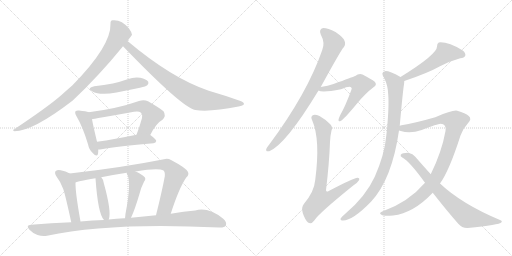
t = 0.00 s
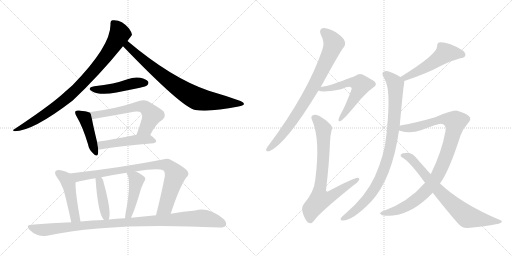
t = 2.90 s
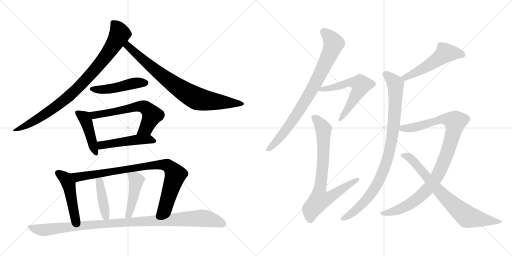
t = 5.80 s
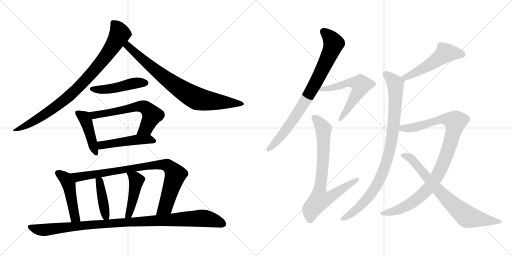
t = 8.69 s
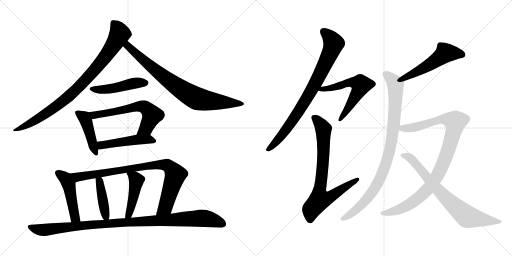
t = 11.59 s
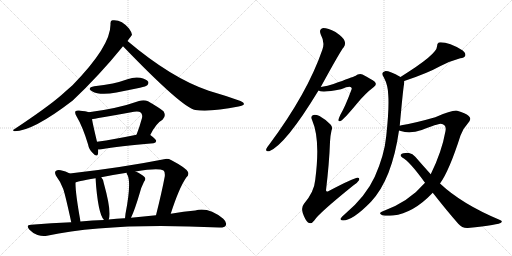
t = 14.49 s

The animated SVG that drew these frames (rendered in a browser with its animation timeline set to each time). Animation: 18 CSS @keyframes rules; one cycle of 14.49 s.

<svg version="1.1" viewBox="0 0 2048 1024" xmlns="http://www.w3.org/2000/svg">
  <g stroke="lightgray" stroke-dasharray="1,1" stroke-width="1" transform="scale(4, 4)">
    <line x1="0" y1="0" x2="256" y2="256"></line>
    <line x1="256" y1="0" x2="0" y2="256"></line>
    <line x1="128" y1="0" x2="128" y2="256"></line>
    <line x1="0" y1="128" x2="256" y2="128"></line>
    <line x1="256" y1="0" x2="512" y2="256"></line>
    <line x1="512" y1="0" x2="256" y2="256"></line>
    <line x1="384" y1="0" x2="384" y2="256"></line>
    <line x1="256" y1="128" x2="512" y2="128"></line>
  </g>
<g transform="scale(1, -1) translate(0, -850)">
   <style type="text/css">
    @keyframes keyframes0 {
      from {
       stroke: black;
       stroke-dashoffset: 887;
       stroke-width: 128;
       }
       74% {
       animation-timing-function: step-end;
       stroke: black;
       stroke-dashoffset: 0;
       stroke-width: 128;
       }
       to {
       stroke: black;
       stroke-width: 1024;
       }
       }
       #make-me-a-hanzi-animation-0 {
         animation: keyframes0 0.971842s both;
         animation-delay: 0.000000s;
         animation-timing-function: linear;
       }
    @keyframes keyframes1 {
      from {
       stroke: black;
       stroke-dashoffset: 798;
       stroke-width: 128;
       }
       72% {
       animation-timing-function: step-end;
       stroke: black;
       stroke-dashoffset: 0;
       stroke-width: 128;
       }
       to {
       stroke: black;
       stroke-width: 1024;
       }
       }
       #make-me-a-hanzi-animation-1 {
         animation: keyframes1 0.899414s both;
         animation-delay: 0.971842s;
         animation-timing-function: linear;
       }
    @keyframes keyframes2 {
      from {
       stroke: black;
       stroke-dashoffset: 471;
       stroke-width: 128;
       }
       61% {
       animation-timing-function: step-end;
       stroke: black;
       stroke-dashoffset: 0;
       stroke-width: 128;
       }
       to {
       stroke: black;
       stroke-width: 1024;
       }
       }
       #make-me-a-hanzi-animation-2 {
         animation: keyframes2 0.633301s both;
         animation-delay: 1.871256s;
         animation-timing-function: linear;
       }
    @keyframes keyframes3 {
      from {
       stroke: black;
       stroke-dashoffset: 437;
       stroke-width: 128;
       }
       59% {
       animation-timing-function: step-end;
       stroke: black;
       stroke-dashoffset: 0;
       stroke-width: 128;
       }
       to {
       stroke: black;
       stroke-width: 1024;
       }
       }
       #make-me-a-hanzi-animation-3 {
         animation: keyframes3 0.605632s both;
         animation-delay: 2.504557s;
         animation-timing-function: linear;
       }
    @keyframes keyframes4 {
      from {
       stroke: black;
       stroke-dashoffset: 615;
       stroke-width: 128;
       }
       67% {
       animation-timing-function: step-end;
       stroke: black;
       stroke-dashoffset: 0;
       stroke-width: 128;
       }
       to {
       stroke: black;
       stroke-width: 1024;
       }
       }
       #make-me-a-hanzi-animation-4 {
         animation: keyframes4 0.750488s both;
         animation-delay: 3.110189s;
         animation-timing-function: linear;
       }
    @keyframes keyframes5 {
      from {
       stroke: black;
       stroke-dashoffset: 481;
       stroke-width: 128;
       }
       61% {
       animation-timing-function: step-end;
       stroke: black;
       stroke-dashoffset: 0;
       stroke-width: 128;
       }
       to {
       stroke: black;
       stroke-width: 1024;
       }
       }
       #make-me-a-hanzi-animation-5 {
         animation: keyframes5 0.641439s both;
         animation-delay: 3.860677s;
         animation-timing-function: linear;
       }
    @keyframes keyframes6 {
      from {
       stroke: black;
       stroke-dashoffset: 472;
       stroke-width: 128;
       }
       61% {
       animation-timing-function: step-end;
       stroke: black;
       stroke-dashoffset: 0;
       stroke-width: 128;
       }
       to {
       stroke: black;
       stroke-width: 1024;
       }
       }
       #make-me-a-hanzi-animation-6 {
         animation: keyframes6 0.634115s both;
         animation-delay: 4.502116s;
         animation-timing-function: linear;
       }
    @keyframes keyframes7 {
      from {
       stroke: black;
       stroke-dashoffset: 867;
       stroke-width: 128;
       }
       74% {
       animation-timing-function: step-end;
       stroke: black;
       stroke-dashoffset: 0;
       stroke-width: 128;
       }
       to {
       stroke: black;
       stroke-width: 1024;
       }
       }
       #make-me-a-hanzi-animation-7 {
         animation: keyframes7 0.955566s both;
         animation-delay: 5.136231s;
         animation-timing-function: linear;
       }
    @keyframes keyframes8 {
      from {
       stroke: black;
       stroke-dashoffset: 414;
       stroke-width: 128;
       }
       57% {
       animation-timing-function: step-end;
       stroke: black;
       stroke-dashoffset: 0;
       stroke-width: 128;
       }
       to {
       stroke: black;
       stroke-width: 1024;
       }
       }
       #make-me-a-hanzi-animation-8 {
         animation: keyframes8 0.586914s both;
         animation-delay: 6.091797s;
         animation-timing-function: linear;
       }
    @keyframes keyframes9 {
      from {
       stroke: black;
       stroke-dashoffset: 453;
       stroke-width: 128;
       }
       60% {
       animation-timing-function: step-end;
       stroke: black;
       stroke-dashoffset: 0;
       stroke-width: 128;
       }
       to {
       stroke: black;
       stroke-width: 1024;
       }
       }
       #make-me-a-hanzi-animation-9 {
         animation: keyframes9 0.618652s both;
         animation-delay: 6.678711s;
         animation-timing-function: linear;
       }
    @keyframes keyframes10 {
      from {
       stroke: black;
       stroke-dashoffset: 1034;
       stroke-width: 128;
       }
       77% {
       animation-timing-function: step-end;
       stroke: black;
       stroke-dashoffset: 0;
       stroke-width: 128;
       }
       to {
       stroke: black;
       stroke-width: 1024;
       }
       }
       #make-me-a-hanzi-animation-10 {
         animation: keyframes10 1.091471s both;
         animation-delay: 7.297363s;
         animation-timing-function: linear;
       }
    @keyframes keyframes11 {
      from {
       stroke: black;
       stroke-dashoffset: 817;
       stroke-width: 128;
       }
       73% {
       animation-timing-function: step-end;
       stroke: black;
       stroke-dashoffset: 0;
       stroke-width: 128;
       }
       to {
       stroke: black;
       stroke-width: 1024;
       }
       }
       #make-me-a-hanzi-animation-11 {
         animation: keyframes11 0.914876s both;
         animation-delay: 8.388834s;
         animation-timing-function: linear;
       }
    @keyframes keyframes12 {
      from {
       stroke: black;
       stroke-dashoffset: 586;
       stroke-width: 128;
       }
       66% {
       animation-timing-function: step-end;
       stroke: black;
       stroke-dashoffset: 0;
       stroke-width: 128;
       }
       to {
       stroke: black;
       stroke-width: 1024;
       }
       }
       #make-me-a-hanzi-animation-12 {
         animation: keyframes12 0.726888s both;
         animation-delay: 9.303710s;
         animation-timing-function: linear;
       }
    @keyframes keyframes13 {
      from {
       stroke: black;
       stroke-dashoffset: 763;
       stroke-width: 128;
       }
       71% {
       animation-timing-function: step-end;
       stroke: black;
       stroke-dashoffset: 0;
       stroke-width: 128;
       }
       to {
       stroke: black;
       stroke-width: 1024;
       }
       }
       #make-me-a-hanzi-animation-13 {
         animation: keyframes13 0.870931s both;
         animation-delay: 10.030598s;
         animation-timing-function: linear;
       }
    @keyframes keyframes14 {
      from {
       stroke: black;
       stroke-dashoffset: 521;
       stroke-width: 128;
       }
       63% {
       animation-timing-function: step-end;
       stroke: black;
       stroke-dashoffset: 0;
       stroke-width: 128;
       }
       to {
       stroke: black;
       stroke-width: 1024;
       }
       }
       #make-me-a-hanzi-animation-14 {
         animation: keyframes14 0.673991s both;
         animation-delay: 10.901529s;
         animation-timing-function: linear;
       }
    @keyframes keyframes15 {
      from {
       stroke: black;
       stroke-dashoffset: 920;
       stroke-width: 128;
       }
       75% {
       animation-timing-function: step-end;
       stroke: black;
       stroke-dashoffset: 0;
       stroke-width: 128;
       }
       to {
       stroke: black;
       stroke-width: 1024;
       }
       }
       #make-me-a-hanzi-animation-15 {
         animation: keyframes15 0.998698s both;
         animation-delay: 11.575520s;
         animation-timing-function: linear;
       }
    @keyframes keyframes16 {
      from {
       stroke: black;
       stroke-dashoffset: 985;
       stroke-width: 128;
       }
       76% {
       animation-timing-function: step-end;
       stroke: black;
       stroke-dashoffset: 0;
       stroke-width: 128;
       }
       to {
       stroke: black;
       stroke-width: 1024;
       }
       }
       #make-me-a-hanzi-animation-16 {
         animation: keyframes16 1.051595s both;
         animation-delay: 12.574218s;
         animation-timing-function: linear;
       }
    @keyframes keyframes17 {
      from {
       stroke: black;
       stroke-dashoffset: 750;
       stroke-width: 128;
       }
       71% {
       animation-timing-function: step-end;
       stroke: black;
       stroke-dashoffset: 0;
       stroke-width: 128;
       }
       to {
       stroke: black;
       stroke-width: 1024;
       }
       }
       #make-me-a-hanzi-animation-17 {
         animation: keyframes17 0.860352s both;
         animation-delay: 13.625813s;
         animation-timing-function: linear;
       }
</style>
<path d="M 510.0 686.0 Q 528.0 710.0 528.0 711.0 Q 527.0 721.0 516.0 736.0 Q 486.0 773.0 450.0 769.0 Q 441.0 768.0 442.0 755.0 Q 445.0 667.0 290.0 509.0 Q 268.0 490.0 246.0 470.0 Q 191.0 422.0 57.0 333.0 Q 47.0 329.0 58.0 325.0 Q 131.0 325.0 291.0 448.0 Q 397.0 548.0 492.0 665.0 L 510.0 686.0 Z" fill="lightgray"></path> 
<path d="M 492.0 665.0 Q 729.0 419.0 781.0 410.0 Q 841.0 401.0 954.0 424.0 Q 973.0 428.0 976.0 433.0 Q 977.0 440.0 962.0 446.0 Q 904.0 467.0 835.0 487.0 Q 685.0 538.0 510.0 686.0 C 487.0 705.0 471.0 687.0 492.0 665.0 Z" fill="lightgray"></path> 
<path d="M 377.0 505.0 Q 346.0 499.0 368.0 485.0 Q 399.0 467.0 466.0 480.0 Q 511.0 489.0 560.0 499.0 Q 585.0 505.0 589.0 509.0 Q 596.0 516.0 593.0 523.0 Q 586.0 533.0 561.0 539.0 Q 536.0 543.0 510.0 533.0 Q 482.0 523.0 451.0 516.0 Q 417.0 509.0 377.0 505.0 Z" fill="lightgray"></path> 
<path d="M 355.0 401.0 Q 345.0 405.0 316.0 408.0 Q 306.0 409.0 302.0 405.0 Q 298.0 399.0 306.0 385.0 Q 331.0 343.0 352.0 273.0 Q 356.0 251.0 371.0 238.0 Q 387.0 220.0 392.0 234.0 Q 393.0 241.0 393.0 252.0 L 388.0 283.0 Q 372.0 350.0 368.0 373.0 C 363.0 398.0 363.0 398.0 355.0 401.0 Z" fill="lightgray"></path> 
<path d="M 601.0 310.0 Q 625.0 358.0 650.0 371.0 Q 666.0 387.0 654.0 405.0 Q 639.0 418.0 592.0 445.0 Q 576.0 452.0 556.0 446.0 Q 472.0 416.0 355.0 401.0 C 325.0 397.0 339.0 367.0 368.0 373.0 Q 372.0 374.0 536.0 403.0 Q 555.0 407.0 564.0 399.0 Q 571.0 392.0 568.0 378.0 Q 558.0 341.0 546.0 311.0 C 535.0 283.0 587.0 283.0 601.0 310.0 Z" fill="lightgray"></path> 
<path d="M 393.0 252.0 Q 399.0 252.0 406.0 253.0 Q 472.0 266.0 614.0 277.0 Q 624.0 278.0 625.0 286.0 Q 625.0 293.0 601.0 310.0 C 588.0 320.0 575.0 317.0 546.0 311.0 Q 458.0 293.0 388.0 283.0 C 358.0 279.0 363.0 251.0 393.0 252.0 Z" fill="lightgray"></path> 
<path d="M 279.0 156.0 Q 263.0 166.0 243.0 169.0 Q 230.0 172.0 223.0 166.0 Q 217.0 160.0 224.0 147.0 Q 243.0 122.0 253.0 94.0 Q 262.0 67.0 285.0 -39.0 C 291.0 -68.0 327.0 -66.0 322.0 -36.0 Q 301.0 81.0 302.0 120.0 C 302.0 143.0 302.0 143.0 279.0 156.0 Z" fill="lightgray"></path> 
<path d="M 683.0 -5.0 Q 716.0 98.0 745.0 140.0 Q 757.0 150.0 752.0 162.0 Q 745.0 178.0 686.0 209.0 Q 670.0 218.0 656.0 213.0 Q 484.0 179.0 279.0 156.0 C 249.0 153.0 273.0 112.0 302.0 120.0 Q 303.0 123.0 382.0 137.0 L 405.0 141.0 Q 454.0 151.0 507.0 159.0 L 542.0 164.0 Q 633.0 180.0 654.0 168.0 Q 661.0 162.0 659.0 144.0 Q 647.0 80.0 624.0 -11.0 C 617.0 -40.0 674.0 -34.0 683.0 -5.0 Z" fill="lightgray"></path> 
<path d="M 435.0 -28.0 Q 447.0 3.0 415.0 118.0 Q 414.0 131.0 405.0 141.0 C 386.0 165.0 380.0 167.0 382.0 137.0 Q 392.0 -7.0 416.0 -30.0 C 430.0 -46.0 430.0 -46.0 435.0 -28.0 Z" fill="lightgray"></path> 
<path d="M 524.0 -21.0 Q 539.0 10.0 559.0 78.0 Q 563.0 97.0 576.0 123.0 Q 586.0 136.0 577.0 143.0 Q 567.0 153.0 542.0 164.0 C 515.0 176.0 502.0 182.0 507.0 159.0 Q 506.0 155.0 510.0 150.0 Q 526.0 119.0 502.0 -5.0 Q 501.0 -15.0 500.0 -23.0 C 496.0 -53.0 511.0 -48.0 524.0 -21.0 Z" fill="lightgray"></path> 
<path d="M 285.0 -39.0 Q 206.0 -42.0 124.0 -49.0 Q 102.0 -50.0 117.0 -68.0 Q 132.0 -84.0 150.0 -90.0 Q 171.0 -97.0 188.0 -93.0 Q 443.0 -38.0 877.0 -60.0 Q 898.0 -61.0 903.0 -52.0 Q 909.0 -40.0 893.0 -25.0 Q 833.0 23.0 781.0 8.0 Q 736.0 4.0 683.0 -5.0 L 624.0 -11.0 Q 575.0 -15.0 524.0 -21.0 L 500.0 -23.0 Q 499.0 -22.0 497.0 -23.0 Q 466.0 -24.0 435.0 -28.0 L 416.0 -30.0 Q 370.0 -31.0 322.0 -36.0 L 285.0 -39.0 Z" fill="lightgray"></path> 
<path d="M 1283.0 502.5 Q 1365.0 652.5 1375.0 661.5 Q 1384.0 673.5 1378.0 687.5 Q 1374.0 700.5 1342.0 722.5 Q 1312.0 738.5 1293.0 738.5 Q 1274.0 734.5 1283.0 712.5 Q 1301.0 679.5 1289.0 650.5 Q 1229.0 476.5 1077.0 272.5 Q 1067.0 260.5 1065.0 254.5 Q 1062.0 241.5 1077.0 245.5 Q 1143.0 272.5 1274.0 488.5 L 1283.0 502.5 Z" fill="lightgray"></path> 
<path d="M 1274.0 488.5 Q 1289.0 478.5 1364.0 493.5 Q 1400.0 508.5 1405.0 500.5 Q 1409.0 497.5 1405.0 489.5 Q 1380.0 422.5 1361.0 390.5 Q 1355.0 377.5 1354.0 371.5 Q 1353.0 361.5 1364.0 367.5 Q 1376.0 373.5 1429.0 437.5 Q 1462.0 477.5 1494.0 501.5 Q 1510.0 511.5 1499.0 523.5 Q 1486.0 533.5 1450.0 552.5 Q 1434.0 556.5 1421.0 546.5 Q 1411.0 542.5 1334.0 514.5 Q 1312.0 507.5 1283.0 502.5 C 1253.0 497.5 1249.0 496.5 1274.0 488.5 Z" fill="lightgray"></path> 
<path d="M 1326.0 328.5 Q 1332.0 341.5 1322.0 352.5 Q 1300.0 374.5 1278.0 386.5 Q 1260.0 393.5 1251.0 389.5 Q 1241.0 383.5 1249.0 368.5 Q 1282.0 292.5 1261.0 131.5 Q 1257.0 83.5 1216.0 35.5 Q 1204.0 20.5 1211.0 -1.5 Q 1220.0 -28.5 1232.0 -39.5 Q 1245.0 -48.5 1257.0 -31.5 Q 1273.0 -4.5 1413.0 108.5 Q 1431.0 120.5 1436.0 129.5 Q 1440.0 139.5 1430.0 139.5 Q 1414.0 138.5 1315.0 86.5 Q 1305.0 80.5 1304.0 89.5 Q 1317.0 198.5 1320.0 282.5 Q 1321.0 307.5 1326.0 328.5 Z" fill="lightgray"></path> 
<path d="M 1617.0 526.5 Q 1710.0 557.5 1760.0 585.5 Q 1803.0 607.5 1841.0 617.5 Q 1857.0 618.5 1861.0 627.5 Q 1864.0 637.5 1851.0 648.5 Q 1791.0 684.5 1755.0 680.5 Q 1748.0 676.5 1748.0 664.5 Q 1749.0 633.5 1602.0 542.5 C 1577.0 526.5 1589.0 516.5 1617.0 526.5 Z" fill="lightgray"></path> 
<path d="M 1599.0 347.5 Q 1612.0 492.5 1616.0 512.5 Q 1617.0 519.5 1617.0 526.5 C 1618.0 534.5 1618.0 534.5 1602.0 542.5 Q 1556.0 567.5 1540.0 565.5 Q 1521.0 561.5 1536.0 539.5 Q 1552.0 509.5 1553.0 470.5 Q 1557.0 416.5 1545.0 306.5 Q 1538.0 231.5 1499.0 143.5 Q 1463.0 64.5 1380.0 -5.5 Q 1365.0 -18.5 1362.0 -24.5 Q 1361.0 -31.5 1372.0 -31.5 Q 1411.0 -31.5 1484.0 43.5 Q 1568.0 133.5 1596.0 328.5 L 1599.0 347.5 Z" fill="lightgray"></path> 
<path d="M 1760.0 116.5 Q 1797.0 167.5 1842.0 308.5 Q 1852.0 336.5 1871.0 356.5 Q 1889.0 374.5 1875.0 386.5 Q 1862.0 398.5 1829.0 407.5 Q 1811.0 411.5 1741.0 381.5 Q 1657.0 357.5 1606.0 349.5 Q 1602.0 349.5 1599.0 347.5 C 1570.0 341.5 1567.0 336.5 1596.0 328.5 Q 1600.0 328.5 1603.0 326.5 Q 1640.0 313.5 1687.0 330.5 Q 1751.0 355.5 1762.0 355.5 Q 1787.0 354.5 1782.0 326.5 Q 1767.0 242.5 1723.0 153.5 L 1700.0 119.5 Q 1634.0 41.5 1527.0 3.5 Q 1514.0 -2.5 1526.0 -8.5 Q 1532.0 -14.5 1572.0 -11.5 Q 1653.0 -2.5 1731.0 79.5 L 1760.0 116.5 Z" fill="lightgray"></path> 
<path d="M 1731.0 79.5 Q 1785.0 10.5 1833.0 -44.5 Q 1848.0 -62.5 1871.0 -61.5 Q 1998.0 -49.5 2006.0 -38.5 Q 2010.0 -32.5 2000.0 -29.5 Q 1847.0 34.5 1760.0 116.5 L 1723.0 153.5 Q 1695.0 184.5 1661.0 223.5 Q 1651.0 236.5 1636.0 238.5 Q 1611.0 239.5 1603.0 231.5 Q 1600.0 225.5 1609.0 220.5 Q 1639.0 204.5 1700.0 119.5 L 1731.0 79.5 Z" fill="lightgray"></path> 
      <clipPath id="make-me-a-hanzi-clip-0">
      <path d="M 510.0 686.0 Q 528.0 710.0 528.0 711.0 Q 527.0 721.0 516.0 736.0 Q 486.0 773.0 450.0 769.0 Q 441.0 768.0 442.0 755.0 Q 445.0 667.0 290.0 509.0 Q 268.0 490.0 246.0 470.0 Q 191.0 422.0 57.0 333.0 Q 47.0 329.0 58.0 325.0 Q 131.0 325.0 291.0 448.0 Q 397.0 548.0 492.0 665.0 L 510.0 686.0 Z" fill="lightgray"></path>
      </clipPath>
      <path clip-path="url(#make-me-a-hanzi-clip-0)" d="M 452.0 759.0 L 466.0 745.0 L 480.0 715.0 L 426.0 628.0 L 367.0 557.0 L 303.0 490.0 L 218.0 419.0 L 133.0 363.0 L 62.0 330.0 " fill="none" id="make-me-a-hanzi-animation-0" stroke-dasharray="759 1518" stroke-linecap="round"></path>

      <clipPath id="make-me-a-hanzi-clip-1">
      <path d="M 492.0 665.0 Q 729.0 419.0 781.0 410.0 Q 841.0 401.0 954.0 424.0 Q 973.0 428.0 976.0 433.0 Q 977.0 440.0 962.0 446.0 Q 904.0 467.0 835.0 487.0 Q 685.0 538.0 510.0 686.0 C 487.0 705.0 471.0 687.0 492.0 665.0 Z" fill="lightgray"></path>
      </clipPath>
      <path clip-path="url(#make-me-a-hanzi-clip-1)" d="M 513.0 675.0 L 512.0 663.0 L 529.0 646.0 L 635.0 557.0 L 729.0 489.0 L 784.0 457.0 L 852.0 444.0 L 970.0 434.0 " fill="none" id="make-me-a-hanzi-animation-1" stroke-dasharray="670 1340" stroke-linecap="round"></path>

      <clipPath id="make-me-a-hanzi-clip-2">
      <path d="M 377.0 505.0 Q 346.0 499.0 368.0 485.0 Q 399.0 467.0 466.0 480.0 Q 511.0 489.0 560.0 499.0 Q 585.0 505.0 589.0 509.0 Q 596.0 516.0 593.0 523.0 Q 586.0 533.0 561.0 539.0 Q 536.0 543.0 510.0 533.0 Q 482.0 523.0 451.0 516.0 Q 417.0 509.0 377.0 505.0 Z" fill="lightgray"></path>
      </clipPath>
      <path clip-path="url(#make-me-a-hanzi-clip-2)" d="M 370.0 496.0 L 422.0 492.0 L 523.0 515.0 L 582.0 518.0 " fill="none" id="make-me-a-hanzi-animation-2" stroke-dasharray="343 686" stroke-linecap="round"></path>

      <clipPath id="make-me-a-hanzi-clip-3">
      <path d="M 355.0 401.0 Q 345.0 405.0 316.0 408.0 Q 306.0 409.0 302.0 405.0 Q 298.0 399.0 306.0 385.0 Q 331.0 343.0 352.0 273.0 Q 356.0 251.0 371.0 238.0 Q 387.0 220.0 392.0 234.0 Q 393.0 241.0 393.0 252.0 L 388.0 283.0 Q 372.0 350.0 368.0 373.0 C 363.0 398.0 363.0 398.0 355.0 401.0 Z" fill="lightgray"></path>
      </clipPath>
      <path clip-path="url(#make-me-a-hanzi-clip-3)" d="M 310.0 400.0 L 343.0 370.0 L 382.0 239.0 " fill="none" id="make-me-a-hanzi-animation-3" stroke-dasharray="309 618" stroke-linecap="round"></path>

      <clipPath id="make-me-a-hanzi-clip-4">
      <path d="M 601.0 310.0 Q 625.0 358.0 650.0 371.0 Q 666.0 387.0 654.0 405.0 Q 639.0 418.0 592.0 445.0 Q 576.0 452.0 556.0 446.0 Q 472.0 416.0 355.0 401.0 C 325.0 397.0 339.0 367.0 368.0 373.0 Q 372.0 374.0 536.0 403.0 Q 555.0 407.0 564.0 399.0 Q 571.0 392.0 568.0 378.0 Q 558.0 341.0 546.0 311.0 C 535.0 283.0 587.0 283.0 601.0 310.0 Z" fill="lightgray"></path>
      </clipPath>
      <path clip-path="url(#make-me-a-hanzi-clip-4)" d="M 365.0 397.0 L 376.0 389.0 L 492.0 408.0 L 556.0 425.0 L 579.0 421.0 L 608.0 388.0 L 585.0 338.0 L 553.0 315.0 " fill="none" id="make-me-a-hanzi-animation-4" stroke-dasharray="487 974" stroke-linecap="round"></path>

      <clipPath id="make-me-a-hanzi-clip-5">
      <path d="M 393.0 252.0 Q 399.0 252.0 406.0 253.0 Q 472.0 266.0 614.0 277.0 Q 624.0 278.0 625.0 286.0 Q 625.0 293.0 601.0 310.0 C 588.0 320.0 575.0 317.0 546.0 311.0 Q 458.0 293.0 388.0 283.0 C 358.0 279.0 363.0 251.0 393.0 252.0 Z" fill="lightgray"></path>
      </clipPath>
      <path clip-path="url(#make-me-a-hanzi-clip-5)" d="M 396.0 276.0 L 407.0 269.0 L 553.0 292.0 L 594.0 293.0 L 616.0 285.0 " fill="none" id="make-me-a-hanzi-animation-5" stroke-dasharray="353 706" stroke-linecap="round"></path>

      <clipPath id="make-me-a-hanzi-clip-6">
      <path d="M 279.0 156.0 Q 263.0 166.0 243.0 169.0 Q 230.0 172.0 223.0 166.0 Q 217.0 160.0 224.0 147.0 Q 243.0 122.0 253.0 94.0 Q 262.0 67.0 285.0 -39.0 C 291.0 -68.0 327.0 -66.0 322.0 -36.0 Q 301.0 81.0 302.0 120.0 C 302.0 143.0 302.0 143.0 279.0 156.0 Z" fill="lightgray"></path>
      </clipPath>
      <path clip-path="url(#make-me-a-hanzi-clip-6)" d="M 231.0 159.0 L 262.0 137.0 L 275.0 111.0 L 296.0 -2.0 L 302.0 -21.0 L 315.0 -26.0 " fill="none" id="make-me-a-hanzi-animation-6" stroke-dasharray="344 688" stroke-linecap="round"></path>

      <clipPath id="make-me-a-hanzi-clip-7">
      <path d="M 683.0 -5.0 Q 716.0 98.0 745.0 140.0 Q 757.0 150.0 752.0 162.0 Q 745.0 178.0 686.0 209.0 Q 670.0 218.0 656.0 213.0 Q 484.0 179.0 279.0 156.0 C 249.0 153.0 273.0 112.0 302.0 120.0 Q 303.0 123.0 382.0 137.0 L 405.0 141.0 Q 454.0 151.0 507.0 159.0 L 542.0 164.0 Q 633.0 180.0 654.0 168.0 Q 661.0 162.0 659.0 144.0 Q 647.0 80.0 624.0 -11.0 C 617.0 -40.0 674.0 -34.0 683.0 -5.0 Z" fill="lightgray"></path>
      </clipPath>
      <path clip-path="url(#make-me-a-hanzi-clip-7)" d="M 288.0 153.0 L 313.0 142.0 L 578.0 185.0 L 670.0 189.0 L 694.0 165.0 L 701.0 147.0 L 661.0 22.0 L 631.0 -3.0 " fill="none" id="make-me-a-hanzi-animation-7" stroke-dasharray="739 1478" stroke-linecap="round"></path>

      <clipPath id="make-me-a-hanzi-clip-8">
      <path d="M 435.0 -28.0 Q 447.0 3.0 415.0 118.0 Q 414.0 131.0 405.0 141.0 C 386.0 165.0 380.0 167.0 382.0 137.0 Q 392.0 -7.0 416.0 -30.0 C 430.0 -46.0 430.0 -46.0 435.0 -28.0 Z" fill="lightgray"></path>
      </clipPath>
      <path clip-path="url(#make-me-a-hanzi-clip-8)" d="M 401.0 131.0 L 398.0 120.0 L 417.0 14.0 L 430.0 -23.0 " fill="none" id="make-me-a-hanzi-animation-8" stroke-dasharray="286 572" stroke-linecap="round"></path>

      <clipPath id="make-me-a-hanzi-clip-9">
      <path d="M 524.0 -21.0 Q 539.0 10.0 559.0 78.0 Q 563.0 97.0 576.0 123.0 Q 586.0 136.0 577.0 143.0 Q 567.0 153.0 542.0 164.0 C 515.0 176.0 502.0 182.0 507.0 159.0 Q 506.0 155.0 510.0 150.0 Q 526.0 119.0 502.0 -5.0 Q 501.0 -15.0 500.0 -23.0 C 496.0 -53.0 511.0 -48.0 524.0 -21.0 Z" fill="lightgray"></path>
      </clipPath>
      <path clip-path="url(#make-me-a-hanzi-clip-9)" d="M 513.0 156.0 L 546.0 129.0 L 529.0 40.0 L 506.0 -19.0 " fill="none" id="make-me-a-hanzi-animation-9" stroke-dasharray="325 650" stroke-linecap="round"></path>

      <clipPath id="make-me-a-hanzi-clip-10">
      <path d="M 285.0 -39.0 Q 206.0 -42.0 124.0 -49.0 Q 102.0 -50.0 117.0 -68.0 Q 132.0 -84.0 150.0 -90.0 Q 171.0 -97.0 188.0 -93.0 Q 443.0 -38.0 877.0 -60.0 Q 898.0 -61.0 903.0 -52.0 Q 909.0 -40.0 893.0 -25.0 Q 833.0 23.0 781.0 8.0 Q 736.0 4.0 683.0 -5.0 L 624.0 -11.0 Q 575.0 -15.0 524.0 -21.0 L 500.0 -23.0 Q 499.0 -22.0 497.0 -23.0 Q 466.0 -24.0 435.0 -28.0 L 416.0 -30.0 Q 370.0 -31.0 322.0 -36.0 L 285.0 -39.0 Z" fill="lightgray"></path>
      </clipPath>
      <path clip-path="url(#make-me-a-hanzi-clip-10)" d="M 120.0 -58.0 L 172.0 -70.0 L 378.0 -47.0 L 803.0 -22.0 L 843.0 -28.0 L 891.0 -45.0 " fill="none" id="make-me-a-hanzi-animation-10" stroke-dasharray="906 1812" stroke-linecap="round"></path>

      <clipPath id="make-me-a-hanzi-clip-11">
      <path d="M 1283.0 502.5 Q 1365.0 652.5 1375.0 661.5 Q 1384.0 673.5 1378.0 687.5 Q 1374.0 700.5 1342.0 722.5 Q 1312.0 738.5 1293.0 738.5 Q 1274.0 734.5 1283.0 712.5 Q 1301.0 679.5 1289.0 650.5 Q 1229.0 476.5 1077.0 272.5 Q 1067.0 260.5 1065.0 254.5 Q 1062.0 241.5 1077.0 245.5 Q 1143.0 272.5 1274.0 488.5 L 1283.0 502.5 Z" fill="lightgray"></path>
      </clipPath>
      <path clip-path="url(#make-me-a-hanzi-clip-11)" d="M 1295.0 722.5 L 1312.0 709.5 L 1335.0 676.5 L 1280.0 550.5 L 1179.0 380.5 L 1115.0 294.5 L 1074.0 254.5 " fill="none" id="make-me-a-hanzi-animation-11" stroke-dasharray="689 1378" stroke-linecap="round"></path>

      <clipPath id="make-me-a-hanzi-clip-12">
      <path d="M 1274.0 488.5 Q 1289.0 478.5 1364.0 493.5 Q 1400.0 508.5 1405.0 500.5 Q 1409.0 497.5 1405.0 489.5 Q 1380.0 422.5 1361.0 390.5 Q 1355.0 377.5 1354.0 371.5 Q 1353.0 361.5 1364.0 367.5 Q 1376.0 373.5 1429.0 437.5 Q 1462.0 477.5 1494.0 501.5 Q 1510.0 511.5 1499.0 523.5 Q 1486.0 533.5 1450.0 552.5 Q 1434.0 556.5 1421.0 546.5 Q 1411.0 542.5 1334.0 514.5 Q 1312.0 507.5 1283.0 502.5 C 1253.0 497.5 1249.0 496.5 1274.0 488.5 Z" fill="lightgray"></path>
      </clipPath>
      <path clip-path="url(#make-me-a-hanzi-clip-12)" d="M 1279.0 490.5 L 1391.0 519.5 L 1420.0 520.5 L 1443.0 511.5 L 1395.0 418.5 L 1361.0 373.5 " fill="none" id="make-me-a-hanzi-animation-12" stroke-dasharray="458 916" stroke-linecap="round"></path>

      <clipPath id="make-me-a-hanzi-clip-13">
      <path d="M 1326.0 328.5 Q 1332.0 341.5 1322.0 352.5 Q 1300.0 374.5 1278.0 386.5 Q 1260.0 393.5 1251.0 389.5 Q 1241.0 383.5 1249.0 368.5 Q 1282.0 292.5 1261.0 131.5 Q 1257.0 83.5 1216.0 35.5 Q 1204.0 20.5 1211.0 -1.5 Q 1220.0 -28.5 1232.0 -39.5 Q 1245.0 -48.5 1257.0 -31.5 Q 1273.0 -4.5 1413.0 108.5 Q 1431.0 120.5 1436.0 129.5 Q 1440.0 139.5 1430.0 139.5 Q 1414.0 138.5 1315.0 86.5 Q 1305.0 80.5 1304.0 89.5 Q 1317.0 198.5 1320.0 282.5 Q 1321.0 307.5 1326.0 328.5 Z" fill="lightgray"></path>
      </clipPath>
      <path clip-path="url(#make-me-a-hanzi-clip-13)" d="M 1258.0 378.5 L 1280.0 356.5 L 1294.0 327.5 L 1293.0 208.5 L 1277.0 88.5 L 1282.0 53.5 L 1321.0 62.5 L 1429.0 131.5 " fill="none" id="make-me-a-hanzi-animation-13" stroke-dasharray="635 1270" stroke-linecap="round"></path>

      <clipPath id="make-me-a-hanzi-clip-14">
      <path d="M 1617.0 526.5 Q 1710.0 557.5 1760.0 585.5 Q 1803.0 607.5 1841.0 617.5 Q 1857.0 618.5 1861.0 627.5 Q 1864.0 637.5 1851.0 648.5 Q 1791.0 684.5 1755.0 680.5 Q 1748.0 676.5 1748.0 664.5 Q 1749.0 633.5 1602.0 542.5 C 1577.0 526.5 1589.0 516.5 1617.0 526.5 Z" fill="lightgray"></path>
      </clipPath>
      <path clip-path="url(#make-me-a-hanzi-clip-14)" d="M 1850.0 631.5 L 1833.0 637.5 L 1780.0 637.5 L 1742.0 606.5 L 1655.0 555.5 L 1623.0 542.5 L 1615.0 547.5 " fill="none" id="make-me-a-hanzi-animation-14" stroke-dasharray="393 786" stroke-linecap="round"></path>

      <clipPath id="make-me-a-hanzi-clip-15">
      <path d="M 1599.0 347.5 Q 1612.0 492.5 1616.0 512.5 Q 1617.0 519.5 1617.0 526.5 C 1618.0 534.5 1618.0 534.5 1602.0 542.5 Q 1556.0 567.5 1540.0 565.5 Q 1521.0 561.5 1536.0 539.5 Q 1552.0 509.5 1553.0 470.5 Q 1557.0 416.5 1545.0 306.5 Q 1538.0 231.5 1499.0 143.5 Q 1463.0 64.5 1380.0 -5.5 Q 1365.0 -18.5 1362.0 -24.5 Q 1361.0 -31.5 1372.0 -31.5 Q 1411.0 -31.5 1484.0 43.5 Q 1568.0 133.5 1596.0 328.5 L 1599.0 347.5 Z" fill="lightgray"></path>
      </clipPath>
      <path clip-path="url(#make-me-a-hanzi-clip-15)" d="M 1542.0 551.5 L 1579.0 519.5 L 1582.0 509.5 L 1577.0 362.5 L 1551.0 218.5 L 1526.0 147.5 L 1488.0 79.5 L 1423.0 9.5 L 1370.0 -24.5 " fill="none" id="make-me-a-hanzi-animation-15" stroke-dasharray="792 1584" stroke-linecap="round"></path>

      <clipPath id="make-me-a-hanzi-clip-16">
      <path d="M 1760.0 116.5 Q 1797.0 167.5 1842.0 308.5 Q 1852.0 336.5 1871.0 356.5 Q 1889.0 374.5 1875.0 386.5 Q 1862.0 398.5 1829.0 407.5 Q 1811.0 411.5 1741.0 381.5 Q 1657.0 357.5 1606.0 349.5 Q 1602.0 349.5 1599.0 347.5 C 1570.0 341.5 1567.0 336.5 1596.0 328.5 Q 1600.0 328.5 1603.0 326.5 Q 1640.0 313.5 1687.0 330.5 Q 1751.0 355.5 1762.0 355.5 Q 1787.0 354.5 1782.0 326.5 Q 1767.0 242.5 1723.0 153.5 L 1700.0 119.5 Q 1634.0 41.5 1527.0 3.5 Q 1514.0 -2.5 1526.0 -8.5 Q 1532.0 -14.5 1572.0 -11.5 Q 1653.0 -2.5 1731.0 79.5 L 1760.0 116.5 Z" fill="lightgray"></path>
      </clipPath>
      <path clip-path="url(#make-me-a-hanzi-clip-16)" d="M 1601.0 332.5 L 1694.0 348.5 L 1757.0 373.5 L 1780.0 374.5 L 1821.0 363.5 L 1783.0 221.5 L 1750.0 149.5 L 1717.0 100.5 L 1624.0 24.5 L 1560.0 -0.5 L 1533.0 -3.5 " fill="none" id="make-me-a-hanzi-animation-16" stroke-dasharray="857 1714" stroke-linecap="round"></path>

      <clipPath id="make-me-a-hanzi-clip-17">
      <path d="M 1731.0 79.5 Q 1785.0 10.5 1833.0 -44.5 Q 1848.0 -62.5 1871.0 -61.5 Q 1998.0 -49.5 2006.0 -38.5 Q 2010.0 -32.5 2000.0 -29.5 Q 1847.0 34.5 1760.0 116.5 L 1723.0 153.5 Q 1695.0 184.5 1661.0 223.5 Q 1651.0 236.5 1636.0 238.5 Q 1611.0 239.5 1603.0 231.5 Q 1600.0 225.5 1609.0 220.5 Q 1639.0 204.5 1700.0 119.5 L 1731.0 79.5 Z" fill="lightgray"></path>
      </clipPath>
      <path clip-path="url(#make-me-a-hanzi-clip-17)" d="M 1610.0 228.5 L 1644.0 216.5 L 1754.0 87.5 L 1868.0 -16.5 L 2001.0 -35.5 " fill="none" id="make-me-a-hanzi-animation-17" stroke-dasharray="622 1244" stroke-linecap="round"></path>

</g>
</svg>
